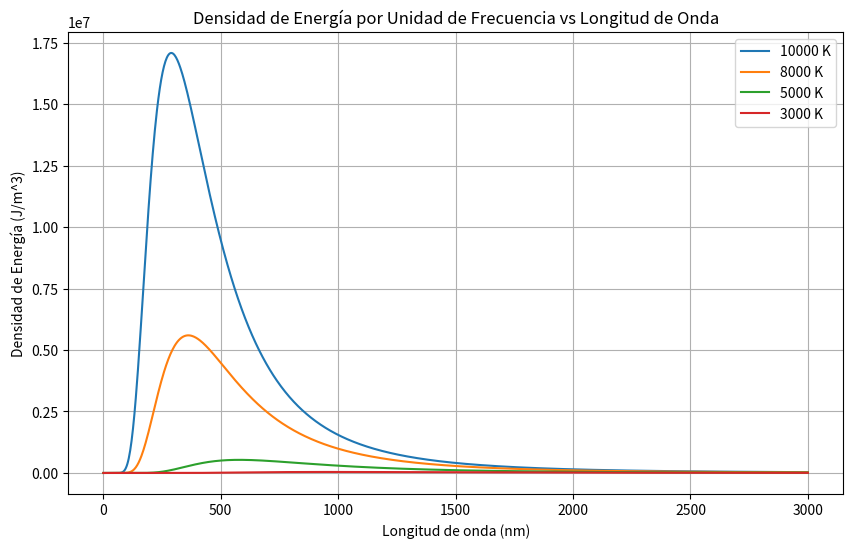
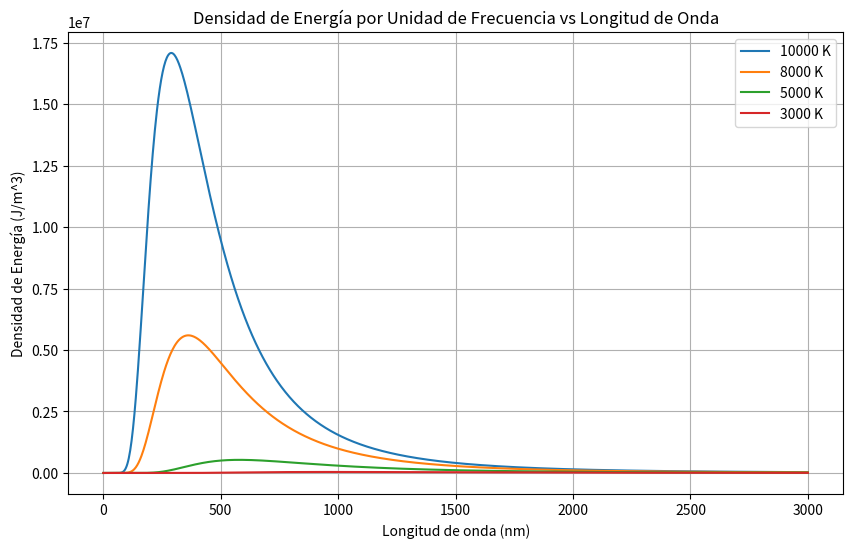
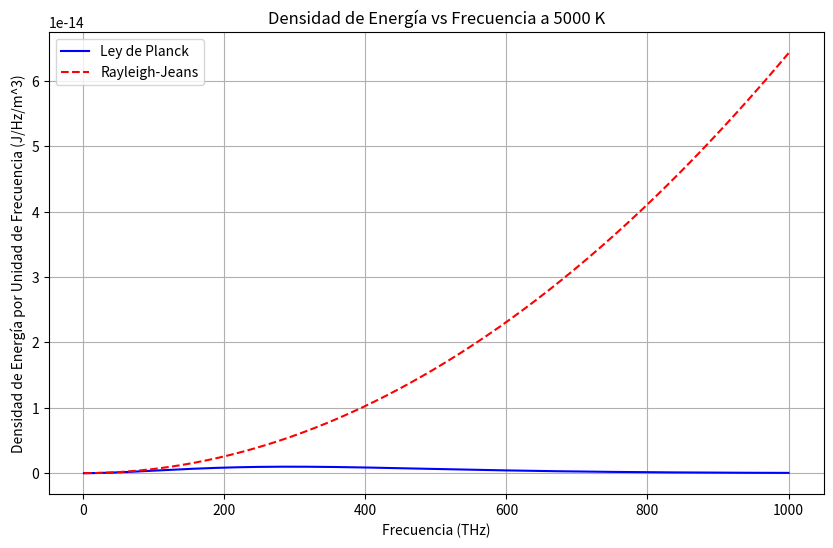

These charts were generated, in order, by the following Python code:
# -*- coding: utf-8 -*-
"""Cuántica1.ipynb

Automatically generated by Colaboratory.

Original file is located at
    https://colab.research.google.com/<link-removed>
"""

import numpy as np
import matplotlib.pyplot as plt

h = 6.626e-34
c = 3.0e8
k = 1.38e-23
onda= np.linspace(1e-9, 3e-6, 1000)
temperaturas = [10000, 8000, 5000, 3000]

def densidad_energia(wave, t):
    beta = 1 / (k * t)
    intensidad= (8 * np.pi * h * c) / (wave**5)
    densidad = intensidad / (np.exp(beta * h * c / wave) - 1)
    return densidad

plt.figure(figsize=(10, 6))
for temp in temperaturas:
    densidad = densidad_energia(onda, temp)
    plt.plot(onda * 1e9, densidad, label=f'{temp} K')

plt.xlabel('Longitud de onda (nm)')
plt.ylabel('Densidad de Energía (J/m^3)')
plt.title('Densidad de Energía por Unidad de Frecuencia vs Longitud de Onda')
plt.legend()
plt.grid(True)
plt.show()

import numpy as np
import matplotlib.pyplot as plt

h = 6.626e-34
c = 3.0e8
k = 1.38e-23
onda= np.linspace(1e-9, 3e-6, 1000)
temperaturas = [10000, 8000, 5000, 3000]

def densidad_energia(wave, t):
    beta = 1 / (k * t)
    intensidad= (8 * np.pi * h * c) / (wave**5)
    densidad = intensidad / (np.exp(beta * h * c / wave) - 1)
    return densidad
pico_wave = []
espectros = []

for temp in temperaturas:
    density = densidad_energia(onda, temp)
    peak= onda[np.argmax(density)]
    peak_nm = peak * 1e9

    if 0.01 <= peak_nm < 400:
        part = "Ultravioleta"
    elif 400 <= peak_nm < 700:
        part = "Visible"
    elif 700 <= peak_nm < 1000:
        part = "Infrarrojo cercano"
    else:
        part = "Infrarrojo lejano"

    pico_wave.append(peak_nm)
    espectros.append(part)

for i in range(len(temperaturas)):
    print(f"A {temperaturas[i]} K, la longitud de onda en el pico es {pico_wave[i]:.2f} nm, que corresponde a la parte del espectro {espectros[i]}.")

plt.figure(figsize=(10, 6))
for temp in temperaturas:
    density = densidad_energia(onda, temp)
    plt.plot(onda * 1e9, density, label=f'{temp} K')

plt.xlabel('Longitud de onda (nm)')
plt.ylabel('Densidad de Energía (J/m^3)')
plt.title('Densidad de Energía por Unidad de Frecuencia vs Longitud de Onda')
plt.legend()
plt.grid(True)
plt.show()

import numpy as np
import matplotlib.pyplot as plt
h = 6.626e-34
c = 3.0e8
k = 1.38e-23

frequencias = np.linspace(1e12, 1e15, 1000)
temperatura = 5000

def energy_density(frec, temperatura):
    beta = 1 / (k * temperatura)
    densidad = (8 * np.pi * h * frec**3) / (c**3 * (np.exp(beta * h * frec) - 1))
    return densidad

def rayleigh_jeans(frec, temperatura):
    densidad = (8 * np.pi * frec**2 * k * temperatura) / c**3
    return densidad

densidad_planck = energy_density(frequencias, temperatura)
densidad_rj = rayleigh_jeans(frequencias, temperatura)

# Crear la gráfica
plt.figure(figsize=(10, 6))
plt.plot(frequencias / 1e12, densidad_planck, label='Ley de Planck', color='blue')
plt.plot(frequencias / 1e12, densidad_rj, label='Rayleigh-Jeans', color='red', linestyle='--')

plt.xlabel('Frecuencia (THz)')
plt.ylabel('Densidad de Energía por Unidad de Frecuencia (J/Hz/m^3)')
plt.title(f'Densidad de Energía vs Frecuencia a {temperatura} K')
plt.legend()
plt.grid(True)

error = np.abs((densidad_planck - densidad_rj) / densidad_planck) * 100
max_error = np.max(error)
mean_error = np.mean(error)

print(f"Error máximo: {max_error:.2f}%")
print(f"Error promedio: {mean_error:.2f}%")

plt.show()

